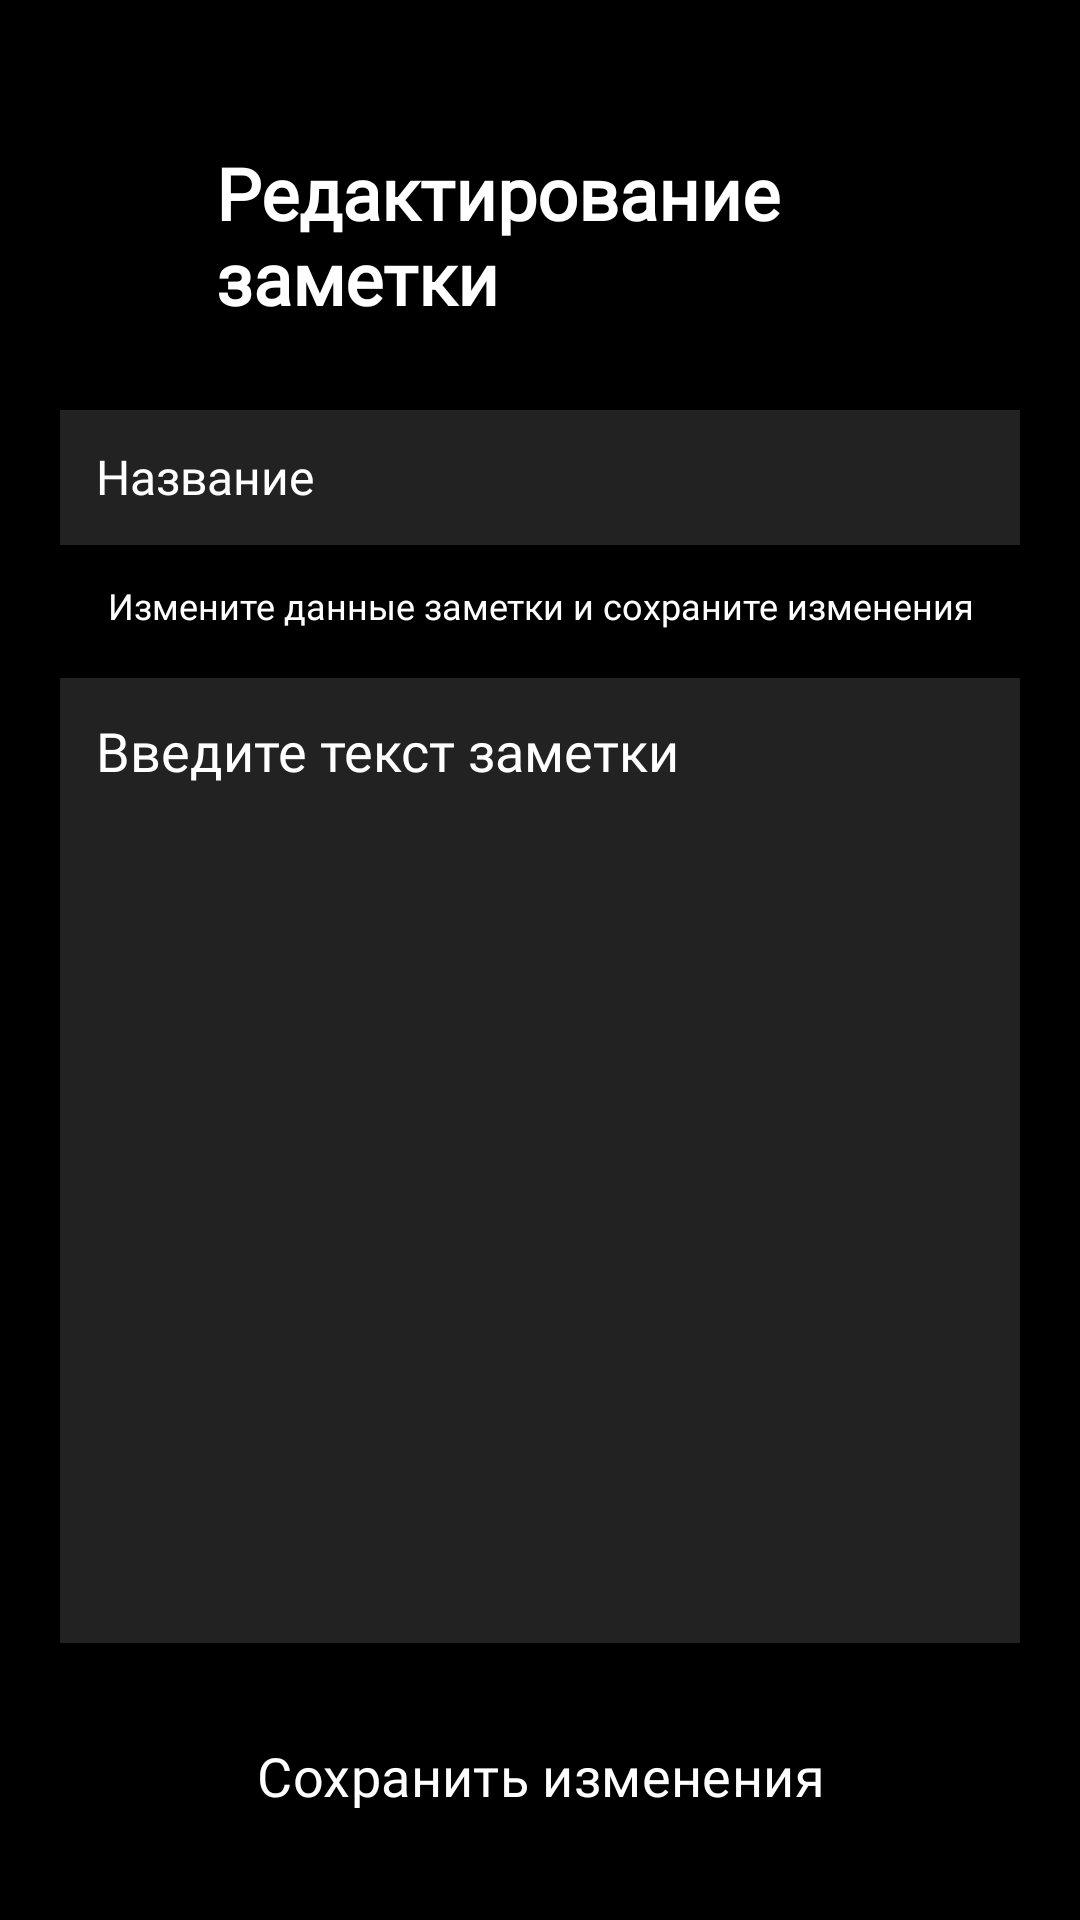

Reconstruct the res/layout file that produces this screen, plus the resources it refers to.
<!-- AndroidManifest.xml: application theme Theme.GymNotes -->
<!-- res/layout/activity_edit_note.xml -->
<?xml version="1.0" encoding="utf-8"?>
<androidx.constraintlayout.widget.ConstraintLayout xmlns:android="http://schemas.android.com/apk/res/android"
    xmlns:app="http://schemas.android.com/apk/res-auto"
    xmlns:tools="http://schemas.android.com/tools"
    android:id="@+id/main"
    android:layout_width="match_parent"
    android:layout_height="match_parent"
    android:background="#000000"
    tools:context=".Edit_Note">

    <LinearLayout
        android:id="@+id/headerLayout"
        android:layout_width="0dp"
        android:layout_height="wrap_content"
        android:layout_marginStart="20dp"
        android:layout_marginTop="48dp"
        android:layout_marginEnd="20dp"
        android:gravity="center_vertical"
        android:orientation="horizontal"
        app:layout_constraintEnd_toEndOf="parent"
        app:layout_constraintStart_toStartOf="parent"
        app:layout_constraintTop_toTopOf="parent">

        <ImageView
            android:id="@+id/imageView"
            android:layout_width="42dp"
            android:layout_height="42dp"
            android:layout_marginEnd="10dp"
            app:srcCompat="@drawable/note" />

        <TextView
            android:id="@+id/EditNoteTitle"
            android:layout_width="wrap_content"
            android:layout_height="wrap_content"
            android:fontFamily="@font/roboto"
            android:text="Редактирование заметки"
            android:textColor="@android:color/white"
            android:textSize="24sp"
            android:textStyle="bold" />
    </LinearLayout>

    <EditText
        android:id="@+id/titleEditText"
        android:layout_width="0dp"
        android:layout_height="45dp"
        android:layout_marginStart="20dp"
        android:layout_marginTop="28dp"
        android:layout_marginEnd="20dp"
        android:background="#222222"
        android:fontFamily="@font/roboto_light"
        android:hint="Название"
        android:padding="12dp"
        android:textColor="@android:color/white"
        android:textColorHint="@android:color/white"
        android:textSize="16sp"
        app:layout_constraintEnd_toEndOf="parent"
        app:layout_constraintStart_toStartOf="parent"
        app:layout_constraintTop_toBottomOf="@id/headerLayout" />

    <TextView
        android:id="@+id/textViewQuote"
        android:layout_width="0dp"
        android:layout_height="wrap_content"
        android:layout_marginStart="20dp"
        android:layout_marginTop="12dp"
        android:layout_marginEnd="20dp"
        android:fontFamily="@font/roboto_light"
        android:gravity="center"
        android:text="Измените данные заметки и сохраните изменения"
        android:textColor="@android:color/white"
        android:textSize="12sp"
        app:layout_constraintEnd_toEndOf="parent"
        app:layout_constraintStart_toStartOf="parent"
        app:layout_constraintTop_toBottomOf="@id/titleEditText" />

    <EditText
        android:id="@+id/noteEditText"
        android:layout_width="0dp"
        android:layout_height="0dp"
        android:layout_marginStart="20dp"
        android:layout_marginTop="16dp"
        android:layout_marginEnd="20dp"
        android:layout_marginBottom="20dp"
        android:background="#222222"
        android:fontFamily="@font/roboto"
        android:gravity="top"
        android:hint="Введите текст заметки"
        android:inputType="textMultiLine"
        android:maxLines="15"
        android:minLines="8"
        android:padding="12dp"
        android:textColor="@android:color/white"
        android:textColorHint="@android:color/white"
        android:textSize="18sp"
        app:layout_constraintBottom_toTopOf="@id/EditNoteButton"
        app:layout_constraintEnd_toEndOf="parent"
        app:layout_constraintStart_toStartOf="parent"
        app:layout_constraintTop_toBottomOf="@id/textViewQuote" />

    <Button
        android:id="@+id/EditNoteButton"
        style="@style/Widget.Material3.Button"
        android:layout_width="0dp"
        android:layout_height="wrap_content"
        android:layout_marginStart="20dp"
        android:layout_marginEnd="20dp"
        android:layout_marginBottom="24dp"
        android:backgroundTint="#2563EB"
        android:fontFamily="@font/roboto"
        android:padding="12dp"
        android:text="Сохранить изменения"
        android:textColor="@android:color/white"
        android:textSize="18sp"
        app:cornerRadius="6dp"
        app:layout_constraintBottom_toBottomOf="parent"
        app:layout_constraintEnd_toEndOf="parent"
        app:layout_constraintStart_toStartOf="parent" />

</androidx.constraintlayout.widget.ConstraintLayout>
<!-- resources referenced by this layout -->
<resources>
  <style name="Theme.GymNotes" parent="Base.Theme.GymNotes" />
  <style name="Base.Theme.GymNotes" parent="Theme.Material3.DayNight.NoActionBar">
          
          
      </style>
</resources>
